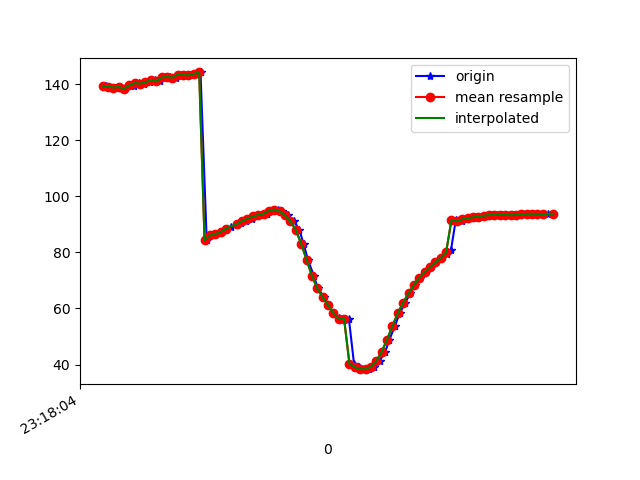

The data file committed next to this chart (first rows):
1617837485094, 533128659103017, 139.39548, 31.512094, -22.63958
1617837485106, 533128678333787, 139.1, 30.86, -22.48
1617837485125, 533128697564557, 138.8, 31.26, -22.02
1617837485141, 533128716795327, 139, 30.75, -22.35
1617837485161, 533128736026097, 138.4, 30.73, -21.9
1617837485180, 533128755256867, 139.7, 30.91, -22.99
1617837485199, 533128774487637, 139.5, 30.64, -22.54
1617837485217, 533128793718407, 140.4, 31.51, -22.79
1617837485236, 533128812949177, 140.2, 31.05, -22.65
1617837485256, 533128832179947, 140.8, 31.82, -22.62
1617837485275, 533128851410717, 141.3, 31.59, -23.22
1617837485293, 533128870641487, 141, 31.36, -22.63
1617837485312, 533128889872257, 142.4, 31.89, -23.58
1617837485333, 533128909103027, 142.6, 31.64, -23.94
1617837485352, 533128928333797, 142.3, 31.79, -23.38
1617837485369, 533128947564567, 143.4, 32.02, -24.31
1617837485388, 533128966795337, 143.2, 31.8, -24.33
1617837485407, 533128986026107, 143.1, 32.26, -23.81
1617837485428, 533129005256877, 143.7, 32.35, -24.44
1617837485445, 533129024487647, 144.2, 32.7, -24.88
1617837485468, 533129043718417, 84.44, 31.2, -25.89
1617837485487, 533129062949187, 86.04, 32.44, -25.39
1617837485503, 533129082179957, 86.56, 31.86, -25.86
1617837485522, 533129101410727, 87.25, 31.27, -26.61
1617837485541, 533129120641497, 88.08, 30.79, -27.52
1617837485559, 533129139872267, 88.9, 30.28, -28.46
1617837485580, 533129159103037, 89.68, 29.72, -29.39
1617837485597, 533129178333807, 90.43, 29.23, -30.25
1617837485616, 533129197564577, 91.21, 28.96, -31.07
1617837485635, 533129216795347, 92.03, 28.99, -31.81
1617837485654, 533129236026117, 92.79, 29.36, -32.31
1617837485674, 533129255256887, 93.34, 30.07, -32.26
1617837485693, 533129274487657, 93.8, 31.25, -31.46
1617837485711, 533129293718427, 94.87, 33.26, -30.31
1617837485733, 533129312949197, 95.27, 35.42, -27.74
1617837485750, 533129332179967, 94.63, 37.51, -23.59
1617837485770, 533129351410737, 93.15, 39.67, -18.07
1617837485794, 533129370641507, 91.07, 42.05, -11.34
1617837485813, 533129389872277, 88.04, 44.63, -3.129
1617837485829, 533129409103047, 83.12, 47.04, 6.733
1617837485845, 533129428333817, 77.42, 49.5, 17.04
1617837485867, 533129447564587, 71.71, 50.95, 27.58
1617837485882, 533129466795357, 67.21, 50.58, 37.36
1617837485905, 533129486026127, 64.04, 49.35, 45.62
1617837485921, 533129505256897, 61.18, 48.22, 52.49
1617837485940, 533129524487667, 58.35, 47.39, 58
1617837485960, 533129543718437, 56.45, 46.59, 61.79
1617837485979, 533129562949207, 56.05, 45.79, 63.66
1617837485998, 533129582179977, 56.22, 45.24, 64.23
1617837486017, 533129601410747, 40.2, 43.91, 58.59
1617837486035, 533129620641517, 39.06, 45.18, 63.77
1617837486057, 533129639872287, 38.37, 45.53, 62.58
1617837486073, 533129659103057, 38.36, 46.03, 60.41
1617837486091, 533129678333827, 39.25, 46.6, 57.15
1617837486112, 533129697564597, 41.26, 47.06, 52.75
1617837486133, 533129716795367, 44.54, 47.19, 47.14
1617837486149, 533129736026137, 48.89, 46.71, 40.46
1617837486169, 533129755256907, 53.75, 45.44, 33.27
1617837486187, 533129774487677, 58.27, 43.62, 26.28
1617837486208, 533129793718447, 62.05, 41.76, 19.68
1617837486226, 533129812949217, 65.34, 40.08, 13.31
... 28 more rows
